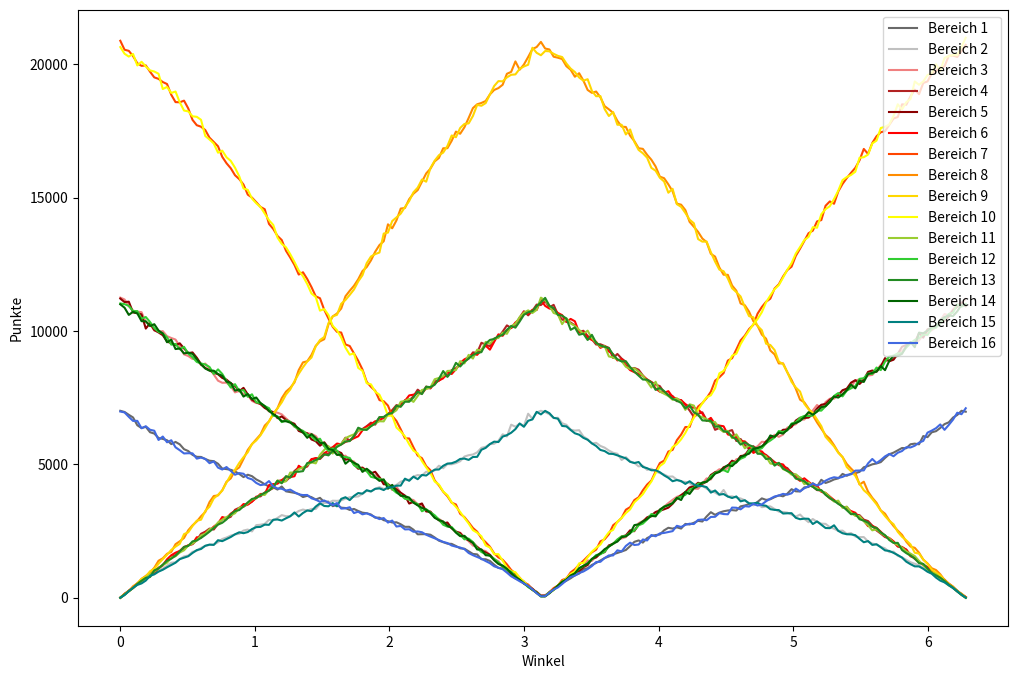

Here is the Python script that generated this plot:

from math import *
import random 
import numpy as np
from matplotlib import pyplot as plt #für die graphiken
import time

# x Werte und eine Liste, die zu jeden x-Werte eine Liste der y-Werte enthällt
def graph_off(x, y_werte, vergleich = False):
    y_listen = []
    Summe = []
    for i in range(len(y_werte[0])):
        y_listen += [[]]
        for j in y_werte:
            y_listen[i] += [j[i]]
            if i == 0:
                Summe += [sum(j)]
    #print(x,y_listen)

    #Das Bild
    plt.figure(figsize=(12,8))

    farben = [ 'dimgray' , 'silver', 'lightcoral', 'firebrick', 'darkred' ,'red', 'orangered' , 'darkorange', 'gold', 'yellow' , 'yellowgreen' , 'limegreen', 'forestgreen' , 'darkgreen' , 'teal' , 'royalblue' , 'navy' , 'indigo']

    for y in range(len(y_listen)):
        plt.plot(x,y_listen[y], label = "Bereich " + str(y+1) , color = farben[y])

    if vergleich:

        berg_summe = []
        x = np.linspace(0,2*pi,200)
        for i in range(len(y_listen[3])):
            berg_summe.append(y_listen[2][i] + y_listen[3][i])
        plt.plot(x, berg_summe, color= 'green')

        x = np.linspace(0,pi,100)
        vergleich_aufwärts = []
        vergleich_abwärts = []
        vergleich_hügel = []
        vergleich_ungleicher_hügel = []

        for i in x:
            a = acos(cos(i)**2)
            vergleich_aufwärts.append(100_000/(4*pi)* (2*i - a)  ) # ( a + 2*(pi/2-i))) # = pi + a - 2*i 
            vergleich_abwärts.append(100_000/(4*pi)* (2*pi -2*i -a))
            vergleich_hügel.append(100_000/(4*pi)*a)
            vergleich_ungleicher_hügel.append(100_000/(4*pi)*(1/2*a + 2/(pi**2)*sin(2*i)))

        plt.plot(x, vergleich_aufwärts , label = 'Vergleich', color = 'black') 
        plt.plot(x, vergleich_abwärts , color = 'black')  
        plt.plot(x, vergleich_hügel , color = 'black') 
        plt.plot(x, vergleich_ungleicher_hügel , color = 'red')

           

         
    
    #plt.plot(x, Summe , label = "Summe" , color = 'black')
    plt.xlabel('Winkel')
    plt.ylabel('Punkte')
    #plt.ylim(10,-10)
    plt.legend()
    plt.savefig('el_20240104_06_01.png')
    plt.show()

def graph_vergleich(x, y_werte):
    y_listen = []
    Summe = []
    for i in range(len(y_werte[0])):
        y_listen += [[]]
        for j in y_werte:
            y_listen[i] += [j[i]]
            if i == 0:
                Summe += [sum(j)]
    #print(x,y_listen)

    #Das Bild
    plt.figure(figsize=(12,8))
    farben = [ 'dimgray' , 'silver', 'lightcoral', 'firebrick', 'darkred' ,'red', 'orangered' , 'darkorange', 'gold', 'yellow' , 'yellowgreen' , 'limegreen', 'forestgreen' , 'darkgreen' , 'teal' , 'royalblue' , 'navy' , 'indigo']

    x = np.linspace(0,pi,100)

    fehler = []
    sinus = []
    sin_arccos = []
    mittelwert = []
    random_idee = []
    for i in range(len(y_listen[1])):
        a = acos(cos(x[i])**2)
        fehler.append(y_listen[1][i] - 100_000/(4*pi)*a/2)
        sinus.append(100_000/(4*pi)*((2/pi)**2)*asin(sin(x[i])*cos(x[i])))
        random_idee.append(100_000/(1/2*pi**2)*(1/(4*pi))*(sin(acos(sin(x[i]-pi/2))*2 + pi)))
        
    x_2 = np.linspace(0,pi/2,100)    
    for i in range(len(x_2)):    
        sin_arccos.append(100_000/(1/2*pi**2) *(1/(4*pi))* (sin(acos(x_2[i]*2/pi)*2)))
        mittelwert.append(100_000/(1/2*pi**2) *(1/(4*pi))* (1/3* sin(acos(x_2[i]*2/pi)*2)) + 2/3* 100_000/(4*pi)*((2/pi)**2)*asin(sin(x_2[i])*cos(x_2[i])))


    plt.plot(x, fehler, color = farben[7])
    plt.plot(x, sinus, color = 'black')
    plt.plot(x_2,sin_arccos, color = 'red')
    #plt.plot(x_2, mittelwert, color = 'indigo')
    plt.plot(x, random_idee )

    plt.xlabel('Winkel')
    plt.ylabel('Punkte')
    #plt.ylim(10,-10)
    plt.legend()
    plt.savefig('el_20231227_02_04.png')
    plt.show()

    
Daten = [[7007, 0, 11250, 0, 11214, 0, 20878, 0, 0, 20642, 0, 11030, 0, 10999, 0, 6980], [6963, 136, 11180, 136, 11082, 147, 20542, 139, 117, 20393, 129, 11005, 115, 10872, 98, 6946], [6857, 263, 10927, 268, 11097, 248, 20500, 250, 253, 20284, 239, 10941, 246, 10602, 245, 6780], [6757, 373, 10761, 380, 10694, 366, 20304, 430, 363, 20384, 362, 10744, 367, 10718, 370, 6627], [6465, 510, 10724, 515, 10664, 536, 20037, 538, 532, 19953, 497, 10743, 517, 10660, 479, 6630], [6360, 637, 10703, 624, 10620, 642, 19938, 709, 704, 20090, 620, 10459, 638, 10367, 537, 6352], [6407, 697, 10333, 798, 10089, 754, 19954, 817, 792, 19915, 743, 10522, 745, 10363, 643, 6428], [6203, 788, 10262, 909, 10292, 843, 19718, 948, 991, 19767, 867, 10336, 777, 10183, 820, 6296], [6154, 926, 10015, 930, 10034, 1003, 19505, 1123, 1086, 19725, 985, 10101, 1024, 10253, 876, 6260], [5987, 1028, 9970, 1115, 9945, 1121, 19450, 1386, 1275, 19642, 1109, 9969, 1094, 10018, 978, 5913], [5953, 1091, 9993, 1226, 9840, 1210, 19330, 1478, 1445, 19069, 1225, 9906, 1239, 9905, 1048, 6042], [5903, 1199, 9803, 1392, 9607, 1440, 19257, 1647, 1608, 19147, 1313, 9759, 1382, 9576, 1141, 5826], [5759, 1312, 9736, 1528, 9535, 1592, 18852, 1716, 1793, 18922, 1502, 9487, 1463, 9672, 1228, 5903], [5840, 1328, 9677, 1601, 9473, 1688, 18578, 2007, 1915, 18975, 1555, 9513, 1577, 9322, 1313, 5638], [5749, 1451, 9423, 1752, 9536, 1754, 18572, 2115, 2020, 18568, 1694, 9315, 1732, 9343, 1447, 5529], [5568, 1550, 9122, 1838, 9346, 1902, 18633, 2240, 2384, 18262, 1778, 9404, 1905, 9157, 1503, 5408], [5498, 1582, 9061, 1966, 9169, 1961, 18340, 2530, 2453, 18231, 1957, 9149, 1943, 9188, 1555, 5417], [5354, 1720, 8951, 2007, 9195, 2027, 17912, 2714, 2687, 18046, 2032, 9014, 2112, 9140, 1678, 5411], [5282, 1758, 8971, 2162, 8997, 2267, 17712, 2858, 2888, 18027, 2152, 8839, 2146, 8942, 1785, 5214], [5277, 1870, 8721, 2396, 8753, 2253, 17657, 3054, 2923, 17915, 2331, 8781, 2241, 8748, 1827, 5253], [5199, 1938, 8777, 2475, 8613, 2449, 17530, 3212, 3256, 17309, 2404, 8742, 2354, 8591, 1948, 5203], [5136, 1981, 8596, 2592, 8523, 2513, 17245, 3586, 3413, 17177, 2566, 8649, 2477, 8512, 1991, 5043], [5119, 1994, 8368, 2556, 8434, 2666, 17082, 3813, 3723, 17025, 2619, 8390, 2612, 8510, 1980, 5109], [5022, 2080, 8136, 2768, 8377, 2781, 16923, 3835, 3856, 16682, 2822, 8559, 2740, 8385, 2156, 4878], [4841, 2202, 8057, 2941, 8240, 3024, 16526, 4029, 4016, 16760, 2920, 8388, 2809, 8321, 2120, 4806], [4821, 2256, 8061, 2970, 8174, 2979, 16287, 4348, 4316, 16510, 3027, 8125, 2934, 8097, 2196, 4899], [4796, 2329, 7929, 3035, 8039, 3151, 16099, 4473, 4600, 16375, 3087, 7877, 3126, 8054, 2276, 4754], [4733, 2374, 7698, 3297, 7940, 3261, 15837, 4772, 4796, 16120, 3166, 8005, 3250, 7764, 2377, 4610], [4641, 2396, 7753, 3372, 7740, 3345, 15692, 4886, 5054, 15795, 3366, 7744, 3285, 7806, 2453, 4672], [4522, 2519, 7640, 3414, 7867, 3511, 15488, 5202, 5268, 15340, 3412, 7786, 3425, 7540, 2419, 4647], [4611, 2555, 7596, 3506, 7622, 3488, 15111, 5539, 5452, 15290, 3538, 7532, 3573, 7637, 2461, 4489], [4556, 2485, 7378, 3605, 7422, 3605, 14997, 5758, 5764, 14962, 3681, 7625, 3703, 7448, 2574, 4437], [4434, 2721, 7299, 3790, 7327, 3738, 14827, 5936, 5895, 14787, 3729, 7323, 3740, 7505, 2646, 4303], [4353, 2736, 7279, 3799, 7258, 3891, 14649, 6118, 6089, 14648, 3861, 7297, 3849, 7296, 2656, 4221], [4252, 2770, 7145, 3942, 7112, 3888, 14563, 6453, 6339, 14397, 3853, 7184, 3934, 7180, 2740, 4248], [4169, 2919, 6983, 4024, 7033, 4223, 14012, 6610, 6609, 14150, 4045, 7106, 4015, 6998, 2732, 4372], [4139, 2899, 6963, 4111, 6948, 4260, 13825, 6888, 6886, 13975, 4135, 6824, 4162, 6887, 2923, 4175], [4054, 2990, 6936, 4375, 6731, 4272, 13560, 7104, 7098, 13501, 4396, 6799, 4384, 6771, 2933, 4096], [4170, 3097, 6874, 4400, 6795, 4407, 13408, 7480, 7323, 13263, 4318, 6584, 4290, 6614, 2893, 4084], [3988, 3055, 6724, 4375, 6664, 4530, 13006, 7725, 7615, 13136, 4365, 6649, 4558, 6615, 2977, 4018], [3958, 3061, 6583, 4536, 6586, 4518, 12750, 7867, 7807, 12876, 4692, 6593, 4505, 6564, 3053, 4051], [3931, 3147, 6407, 4751, 6518, 4555, 12473, 8070, 8117, 12582, 4689, 6419, 4721, 6466, 3196, 3958], [3889, 3252, 6341, 4882, 6252, 4948, 12114, 8536, 8395, 12267, 4825, 6314, 4723, 6344, 3044, 3874], [3773, 3305, 6238, 4861, 6191, 4826, 12200, 8823, 8639, 12049, 4877, 6255, 4745, 6194, 3176, 3848], [3821, 3266, 6164, 4919, 6165, 4979, 11947, 8863, 8855, 11759, 4981, 6115, 5049, 5994, 3271, 3852], [3770, 3329, 6141, 5171, 5933, 5198, 11644, 9100, 9003, 11403, 5074, 6051, 5078, 6133, 3245, 3727], [3681, 3325, 6060, 5234, 5867, 5224, 11297, 9441, 9423, 11273, 5037, 5895, 5163, 5989, 3416, 3675], [3744, 3506, 5860, 5199, 5699, 5249, 11227, 9611, 9661, 10761, 5356, 5960, 5234, 5799, 3538, 3596], [3590, 3555, 5679, 5362, 5828, 5421, 10793, 9690, 9772, 10821, 5542, 5682, 5378, 5802, 3439, 3646], [3602, 3556, 5620, 5399, 5622, 5508, 10466, 10245, 10294, 10598, 5684, 5504, 5336, 5580, 3427, 3559], [3432, 3637, 5631, 5567, 5587, 5645, 10156, 10545, 10548, 10190, 5404, 5600, 5500, 5536, 3548, 3474], [3481, 3631, 5464, 5718, 5493, 5779, 9966, 10652, 10603, 10027, 5691, 5515, 5654, 5353, 3424, 3549], [3376, 3649, 5279, 5763, 5425, 5750, 9940, 10842, 11020, 9754, 5760, 5292, 5742, 5362, 3706, 3340], [3363, 3714, 5326, 5998, 5173, 5840, 9495, 11301, 11162, 9375, 5981, 5274, 5859, 5023, 3767, 3349], [3290, 3768, 5162, 5894, 5207, 5897, 9436, 11506, 11351, 9112, 6060, 5240, 5871, 5156, 3659, 3391], [3328, 3784, 5106, 6034, 4997, 5979, 9163, 11693, 11553, 9160, 6123, 4968, 6062, 5060, 3816, 3174], [3252, 3797, 4867, 6264, 4835, 6051, 8882, 11937, 11857, 8614, 6263, 4877, 6373, 4981, 3924, 3226], [3188, 3894, 4886, 6325, 4871, 6276, 8555, 12245, 12089, 8508, 6297, 4820, 6303, 4717, 3901, 3125], [3167, 4008, 4739, 6430, 4764, 6418, 8092, 12396, 12542, 8040, 6340, 4746, 6290, 4834, 4029, 3165], [3120, 3979, 4659, 6562, 4661, 6498, 7905, 12644, 12790, 7999, 6431, 4532, 6432, 4707, 3985, 3096], [2999, 4083, 4588, 6488, 4721, 6616, 7758, 12971, 12881, 7723, 6536, 4491, 6532, 4510, 4082, 3021], [3002, 4146, 4507, 6760, 4515, 6633, 7407, 13220, 12941, 7610, 6615, 4449, 6770, 4380, 4098, 2947], [2907, 4081, 4363, 6725, 4253, 6763, 7366, 13362, 13650, 7275, 6610, 4411, 6776, 4436, 4036, 2986], [2870, 4094, 4271, 6882, 4254, 6881, 7203, 13997, 13687, 6820, 6873, 4238, 6885, 4089, 4139, 2817], [2820, 4179, 4037, 7032, 4151, 6994, 6814, 13848, 14120, 6828, 6917, 4071, 6927, 4230, 4139, 2893], [2828, 4229, 4168, 7219, 4064, 7076, 6626, 14145, 14255, 6379, 7028, 3934, 7196, 3984, 4200, 2669], [2754, 4347, 3927, 7179, 3936, 7257, 6315, 14587, 14399, 6230, 7345, 3855, 7157, 3819, 4203, 2690], [2657, 4407, 3778, 7405, 3830, 7379, 5977, 14611, 14644, 6047, 7377, 3708, 7348, 3808, 4463, 2561], [2659, 4423, 3693, 7394, 3530, 7584, 5969, 14942, 14872, 5751, 7454, 3682, 7345, 3752, 4383, 2567], [2551, 4540, 3663, 7550, 3594, 7611, 5639, 15145, 15197, 5512, 7341, 3580, 7505, 3562, 4537, 2473], [2377, 4598, 3498, 7799, 3474, 7672, 5329, 15281, 15371, 5411, 7564, 3513, 7724, 3462, 4443, 2484], [2383, 4580, 3470, 7672, 3533, 7660, 5230, 15592, 15677, 5118, 7787, 3241, 7632, 3367, 4603, 2455], [2385, 4725, 3280, 7916, 3233, 7853, 4932, 15905, 15595, 4886, 7823, 3318, 7909, 3299, 4580, 2361], [2361, 4700, 3230, 7845, 3224, 7860, 4778, 16084, 16105, 4666, 7887, 3200, 7894, 3176, 4699, 2291], [2259, 4775, 3011, 8111, 3029, 8031, 4397, 16357, 16384, 4356, 8190, 3091, 7984, 2995, 4801, 2229], [2138, 4949, 2952, 8137, 2904, 8143, 4209, 16486, 16588, 4244, 8238, 2930, 8203, 2909, 4807, 2163], [2083, 4855, 2849, 8282, 2790, 8224, 3974, 16847, 16686, 3979, 8305, 2735, 8497, 2857, 4944, 2093], [2026, 5008, 2708, 8324, 2819, 8464, 3804, 16852, 16936, 3842, 8501, 2664, 8277, 2698, 5028, 2049], [2018, 5002, 2610, 8532, 2605, 8387, 3563, 17128, 17328, 3578, 8510, 2650, 8473, 2617, 5042, 1957], [1939, 5045, 2462, 8603, 2482, 8567, 3496, 17473, 17262, 3407, 8539, 2467, 8805, 2439, 5100, 1914], [1851, 5117, 2438, 8734, 2421, 8798, 3146, 17392, 17608, 3215, 8867, 2357, 8667, 2306, 5202, 1881], [1837, 5291, 2263, 8862, 2229, 8936, 3021, 17635, 17760, 2990, 8784, 2190, 8844, 2321, 5216, 1821], [1737, 5343, 2119, 8966, 2155, 9014, 2824, 17986, 17780, 2781, 9104, 2216, 8967, 2166, 5166, 1676], [1641, 5368, 1955, 9197, 2070, 9136, 2615, 18354, 18059, 2532, 8964, 2086, 9102, 2051, 5276, 1594], [1625, 5449, 1907, 9180, 1902, 9105, 2475, 18497, 18474, 2437, 9297, 1863, 9172, 1809, 5281, 1527], [1443, 5619, 1788, 9557, 1772, 9291, 2233, 18547, 18441, 2301, 9270, 1714, 9206, 1811, 5546, 1461], [1442, 5658, 1747, 9486, 1696, 9449, 2079, 18620, 18542, 1957, 9590, 1633, 9519, 1591, 5617, 1374], [1379, 5757, 1607, 9427, 1607, 9299, 1912, 18867, 18868, 1884, 9522, 1565, 9664, 1588, 5760, 1294], [1238, 5771, 1443, 9716, 1432, 9593, 1660, 19034, 19181, 1633, 9706, 1460, 9700, 1405, 5851, 1177], [1117, 5879, 1370, 9758, 1302, 9872, 1511, 19104, 19366, 1632, 9739, 1323, 9804, 1265, 5836, 1122], [1093, 6126, 1154, 9975, 1168, 9819, 1423, 19229, 19356, 1387, 9935, 1169, 9852, 1206, 6039, 1069], [992, 6043, 1053, 10209, 1062, 10033, 1250, 19640, 19505, 1123, 9893, 1031, 10043, 1087, 6094, 942], [843, 6487, 925, 10111, 918, 10113, 1041, 19711, 19603, 996, 10176, 977, 10187, 925, 6184, 803], [721, 6410, 872, 10233, 852, 10316, 913, 20104, 19617, 957, 10266, 798, 10124, 782, 6320, 715], [656, 6526, 703, 10504, 697, 10440, 753, 19793, 19825, 745, 10518, 660, 10354, 677, 6531, 618], [527, 6439, 619, 10740, 574, 10704, 570, 19988, 19915, 604, 10687, 546, 10606, 538, 6408, 535], [437, 6897, 420, 10585, 464, 10646, 494, 20269, 19979, 435, 10771, 397, 10700, 434, 6633, 439], [291, 6708, 318, 10754, 340, 10794, 306, 20566, 20616, 297, 10673, 302, 10741, 301, 6683, 310], [222, 6944, 173, 10988, 199, 10786, 207, 20643, 20426, 183, 10791, 183, 10928, 191, 6968, 168], [82, 7007, 82, 10971, 71, 11162, 67, 20835, 20335, 46, 11250, 47, 11064, 58, 6872, 51], [85, 6955, 76, 11116, 77, 10940, 61, 20587, 20493, 54, 11148, 58, 11240, 52, 7004, 54], [199, 6879, 214, 10883, 198, 10840, 200, 20552, 20483, 190, 10944, 207, 10943, 163, 6916, 189], [335, 6732, 314, 10979, 327, 10825, 361, 20280, 20388, 282, 10674, 295, 10854, 307, 6744, 303], [414, 6746, 439, 10615, 436, 10674, 458, 20243, 20312, 462, 10618, 425, 10602, 459, 6711, 386], [559, 6541, 572, 10429, 600, 10594, 663, 20194, 20268, 606, 10256, 598, 10574, 593, 6439, 514], [638, 6483, 704, 10361, 710, 10331, 723, 19925, 20026, 727, 10476, 671, 10465, 687, 6423, 650], [728, 6301, 886, 10317, 841, 10451, 948, 19792, 19834, 889, 10279, 791, 10042, 835, 6288, 778], [840, 6265, 961, 10206, 936, 10362, 1068, 19529, 19706, 985, 10190, 915, 10131, 914, 6163, 829], [905, 6279, 1080, 9961, 1004, 9950, 1238, 19662, 19501, 1289, 10041, 1085, 9859, 1110, 6111, 925], [1075, 6045, 1181, 10007, 1148, 9938, 1387, 19386, 19383, 1304, 9890, 1187, 9897, 1196, 5993, 983], [1105, 5942, 1395, 9815, 1224, 9748, 1546, 19034, 19437, 1517, 10012, 1291, 9661, 1276, 5921, 1076], [1229, 5779, 1382, 9692, 1458, 9662, 1702, 18925, 19001, 1725, 9728, 1439, 9855, 1450, 5787, 1186], [1304, 5807, 1548, 9491, 1509, 9594, 1803, 18975, 18799, 1868, 9559, 1600, 9554, 1564, 5688, 1337], [1394, 5690, 1674, 9502, 1656, 9367, 2112, 18759, 18805, 1992, 9411, 1628, 9458, 1666, 5540, 1346], [1487, 5626, 1761, 9436, 1710, 9441, 2190, 18427, 18318, 2237, 9432, 1726, 9405, 1820, 5497, 1487], [1545, 5517, 1960, 9366, 1958, 9232, 2380, 18308, 18057, 2456, 9045, 1924, 9354, 1914, 5398, 1586], [1632, 5433, 2018, 8988, 2019, 9129, 2716, 18175, 18205, 2544, 9007, 2018, 9112, 2031, 5389, 1584], [1677, 5397, 2171, 9138, 2156, 8896, 2840, 17877, 17730, 2847, 8931, 2185, 8938, 2103, 5337, 1777], [1734, 5164, 2220, 8964, 2296, 8946, 2994, 17659, 17729, 2989, 8868, 2296, 8857, 2271, 5278, 1735], [1789, 5270, 2273, 8845, 2336, 8704, 3299, 17646, 17366, 3172, 8656, 2318, 8862, 2300, 5223, 1941], [1933, 5112, 2512, 8575, 2526, 8532, 3395, 17319, 17553, 3313, 8576, 2436, 8648, 2413, 5094, 2063], [2095, 5053, 2487, 8613, 2515, 8456, 3661, 17116, 17086, 3579, 8598, 2522, 8473, 2721, 5049, 1976], [2148, 4923, 2795, 8546, 2729, 8389, 3765, 16849, 16786, 3721, 8473, 2715, 8328, 2752, 5087, 1994], [2066, 4948, 2876, 8330, 2841, 8318, 4027, 16825, 16660, 3883, 8320, 2779, 8179, 2862, 4902, 2184], [2235, 4793, 3009, 8134, 3007, 8184, 4241, 16603, 16495, 4129, 8112, 2931, 8175, 2949, 4856, 2147], [2313, 4835, 3037, 8083, 3086, 8088, 4391, 16418, 16113, 4355, 7879, 3136, 8069, 3069, 4778, 2350], [2349, 4731, 3198, 7990, 3214, 7843, 4732, 16165, 16007, 4668, 8095, 3087, 7791, 3049, 4779, 2302], [2369, 4673, 3297, 7931, 3259, 7723, 5048, 15784, 15742, 4936, 7734, 3223, 7860, 3305, 4705, 2411], [2526, 4620, 3414, 7693, 3315, 7677, 5138, 15726, 15602, 5053, 7646, 3417, 7747, 3410, 4587, 2429], [2622, 4539, 3548, 7611, 3377, 7743, 5481, 15495, 15182, 5360, 7564, 3464, 7582, 3475, 4495, 2462], [2591, 4545, 3669, 7560, 3522, 7523, 5542, 15234, 15328, 5650, 7420, 3555, 7456, 3542, 4367, 2496], [2639, 4427, 3780, 7366, 3709, 7449, 5904, 14772, 14754, 5753, 7476, 3738, 7383, 3742, 4412, 2696], [2592, 4355, 3842, 7409, 3842, 7400, 6114, 14734, 14652, 5938, 7339, 3789, 7305, 3663, 4374, 2652], [2767, 4341, 3955, 7225, 3962, 7258, 6398, 14532, 14424, 6179, 7042, 3855, 7101, 3964, 4266, 2731], [2745, 4310, 3951, 7018, 4135, 7154, 6401, 14089, 14171, 6481, 7250, 4051, 7213, 3890, 4366, 2775], [2809, 4118, 4091, 6781, 4173, 7125, 6832, 13907, 14037, 6741, 7203, 4118, 6950, 4105, 4248, 2762], [2882, 4163, 4083, 6892, 4308, 7058, 7168, 13714, 13444, 7040, 6826, 4274, 6862, 4181, 4188, 2917], [2857, 4200, 4272, 6950, 4270, 6903, 7297, 13465, 13348, 7287, 6771, 4297, 6647, 4319, 4186, 2931], [3044, 4087, 4473, 6657, 4348, 6631, 7484, 13330, 13352, 7513, 6690, 4358, 6635, 4348, 4146, 2904], [3206, 4010, 4433, 6666, 4600, 6742, 7721, 12891, 12952, 7587, 6570, 4553, 6630, 4471, 3940, 3028], [3107, 3941, 4704, 6294, 4704, 6502, 8138, 12787, 12599, 7854, 6583, 4675, 6408, 4651, 4020, 3033], [3190, 3845, 4816, 6362, 4710, 6453, 8262, 12381, 12300, 8411, 6341, 4744, 6429, 4719, 3865, 3172], [3241, 4039, 4780, 6230, 4890, 6427, 8421, 12109, 12239, 8501, 6217, 4787, 6247, 4849, 3887, 3136], [3270, 3792, 4861, 6236, 4952, 6121, 8889, 12103, 11967, 8743, 6254, 4709, 6210, 4972, 3793, 3128], [3284, 3800, 4955, 6283, 5136, 6073, 8977, 11703, 11603, 9069, 5981, 5057, 6027, 4935, 3738, 3379], [3268, 3757, 5190, 5874, 5068, 6032, 9306, 11509, 11456, 9148, 6124, 5077, 5937, 5085, 3796, 3373], [3424, 3720, 5223, 5950, 5312, 5871, 9645, 11030, 11293, 9505, 5878, 5209, 5740, 5274, 3613, 3313], [3459, 3655, 5380, 5725, 5332, 5861, 9825, 10963, 10896, 9778, 5601, 5276, 5826, 5338, 3653, 3432], [3509, 3548, 5417, 5579, 5564, 5707, 10072, 10722, 10554, 10016, 5715, 5523, 5722, 5402, 3534, 3416], [3485, 3462, 5594, 5680, 5495, 5428, 10230, 10368, 10514, 10253, 5606, 5589, 5660, 5579, 3538, 3519], [3593, 3532, 5676, 5540, 5602, 5504, 10649, 10192, 10185, 10448, 5519, 5534, 5396, 5615, 3559, 3456], [3724, 3393, 5848, 5414, 5639, 5485, 10897, 9863, 10028, 10701, 5363, 5606, 5393, 5679, 3470, 3497], [3668, 3417, 5832, 5353, 5865, 5315, 11094, 9710, 9523, 11077, 5299, 5793, 5197, 5795, 3447, 3615], [3690, 3423, 5925, 5216, 5995, 5206, 11210, 9268, 9474, 11330, 5032, 5893, 5225, 6082, 3319, 3712], [3770, 3323, 6108, 5087, 6030, 5042, 11590, 9120, 9285, 11566, 4999, 6009, 4951, 6033, 3292, 3795], [3836, 3227, 6031, 4971, 6162, 5028, 11749, 8782, 8850, 11719, 5031, 6248, 5057, 6193, 3285, 3831], [3801, 3213, 6116, 4922, 6295, 4994, 12043, 8786, 8758, 11999, 4819, 6209, 4845, 6151, 3156, 3893], [3900, 3191, 6375, 4859, 6305, 4788, 12281, 8450, 8456, 12295, 4755, 6276, 4750, 6292, 3165, 3862], [4068, 3114, 6448, 4677, 6402, 4684, 12409, 8165, 8090, 12542, 4612, 6530, 4673, 6502, 3169, 3915], [3988, 3039, 6504, 4593, 6640, 4506, 12816, 7832, 7880, 12902, 4628, 6576, 4465, 6547, 2995, 4089], [3983, 3119, 6679, 4496, 6746, 4380, 13085, 7424, 7728, 13145, 4491, 6743, 4423, 6627, 2943, 3988], [4137, 2957, 6678, 4369, 6739, 4477, 13371, 7324, 7269, 13405, 4258, 6816, 4366, 6769, 2964, 4101], [4151, 2832, 6886, 4226, 6751, 4346, 13664, 7093, 7065, 13526, 4317, 6813, 4236, 6956, 2959, 4179], [4294, 2950, 7020, 4166, 6883, 4216, 13759, 6841, 6928, 13888, 4162, 6833, 4159, 6862, 2763, 4276], [4174, 2845, 7225, 4035, 7094, 4195, 14107, 6570, 6680, 13869, 4106, 7018, 4044, 6972, 2860, 4206], [4421, 2777, 7094, 4019, 7233, 3970, 14156, 6336, 6433, 14374, 3997, 7012, 4031, 7145, 2734, 4268], [4302, 2768, 7334, 3869, 7264, 3930, 14692, 6100, 6031, 14567, 3928, 7179, 3859, 7177, 2613, 4387], [4358, 2645, 7459, 3727, 7420, 3792, 14855, 5954, 5854, 14676, 3769, 7346, 3738, 7335, 2607, 4465], [4433, 2586, 7463, 3628, 7544, 3662, 14768, 5716, 5672, 14948, 3606, 7564, 3638, 7541, 2715, 4516], [4473, 2504, 7586, 3587, 7600, 3554, 15232, 5450, 5431, 15261, 3638, 7673, 3515, 7502, 2505, 4489], [4641, 2516, 7630, 3392, 7779, 3417, 15511, 5272, 5271, 15654, 3370, 7548, 3426, 7626, 2418, 4529], [4570, 2393, 7836, 3405, 7836, 3331, 15732, 5012, 4897, 15768, 3411, 7767, 3282, 7776, 2379, 4605], [4651, 2424, 7893, 3205, 8061, 3248, 15928, 4842, 4742, 15848, 3190, 7851, 3129, 7987, 2374, 4627], [4667, 2294, 8144, 3115, 8154, 3186, 16112, 4686, 4572, 15968, 3066, 7932, 3148, 7847, 2345, 4764], [4717, 2271, 8184, 3094, 8011, 2998, 16398, 4241, 4274, 16491, 3060, 8205, 2942, 8136, 2208, 4770], [4891, 2273, 8203, 2927, 8170, 2894, 16823, 4349, 4029, 16514, 2868, 8228, 2889, 8089, 2080, 4773], [4936, 2111, 8330, 2874, 8465, 2685, 16637, 3978, 3891, 16611, 2720, 8403, 2815, 8385, 2123, 5036], [5000, 2030, 8351, 2703, 8517, 2695, 17046, 3747, 3701, 17030, 2527, 8386, 2656, 8430, 1980, 5201], [5033, 2000, 8525, 2522, 8473, 2619, 17297, 3558, 3503, 17135, 2563, 8629, 2617, 8477, 2002, 5047], [5084, 1909, 8727, 2404, 8664, 2473, 17449, 3273, 3263, 17608, 2428, 8532, 2450, 8682, 1893, 5161], [5240, 1849, 8867, 2274, 8981, 2309, 17488, 3150, 3060, 17654, 2324, 8855, 2346, 8531, 1774, 5298], [5378, 1708, 8905, 2221, 8863, 2236, 17724, 2897, 2883, 17738, 2221, 9041, 2162, 8880, 1753, 5390], [5438, 1729, 8998, 2096, 8922, 2114, 17962, 2688, 2755, 18059, 2065, 9074, 2055, 9060, 1682, 5303], [5523, 1571, 9127, 1920, 9141, 1931, 18019, 2514, 2469, 18497, 1978, 9160, 2056, 9061, 1598, 5435], [5612, 1512, 9254, 1884, 9408, 1904, 18496, 2357, 2285, 18305, 1881, 9169, 1788, 9142, 1504, 5499], [5603, 1422, 9392, 1805, 9471, 1794, 18480, 2100, 2152, 18574, 1733, 9377, 1672, 9433, 1351, 5641], [5753, 1331, 9557, 1601, 9561, 1552, 18797, 1917, 1997, 18694, 1652, 9532, 1580, 9587, 1256, 5633], [5776, 1273, 9516, 1458, 9563, 1500, 19047, 1871, 1686, 19352, 1561, 9664, 1469, 9390, 1176, 5698], [5751, 1213, 9647, 1335, 9917, 1357, 18876, 1688, 1655, 19229, 1380, 9730, 1298, 9937, 1174, 5813], [6060, 1121, 9854, 1246, 9750, 1225, 19295, 1428, 1428, 19353, 1225, 9871, 1267, 9914, 1085, 5878], [6019, 1009, 9951, 1139, 10061, 1139, 19354, 1287, 1269, 19593, 1060, 9852, 1093, 10013, 973, 6188], [6202, 912, 10031, 1017, 10093, 1000, 19651, 1105, 1052, 19660, 949, 10087, 924, 10151, 901, 6265], [6243, 787, 10137, 898, 10195, 898, 19755, 1038, 938, 19999, 881, 10122, 836, 10164, 754, 6355], [6364, 747, 10387, 779, 10297, 762, 19881, 880, 836, 19742, 730, 10290, 751, 10417, 641, 6496], [6508, 597, 10634, 679, 10393, 649, 19917, 666, 657, 20233, 598, 10448, 632, 10521, 575, 6293], [6574, 498, 10586, 522, 10540, 517, 20314, 531, 504, 20301, 459, 10638, 493, 10577, 469, 6477], [6753, 378, 10812, 402, 10770, 371, 20323, 420, 387, 20347, 382, 10682, 380, 10559, 359, 6675], [6850, 261, 10984, 262, 10910, 246, 20271, 245, 243, 20337, 256, 10996, 233, 10735, 236, 6935], [7008, 122, 11020, 126, 11072, 131, 20500, 154, 103, 20650, 127, 10907, 116, 10981, 104, 6879], [6972, 25, 11210, 23, 10930, 27, 20724, 21, 0, 20992, 0, 11014, 0, 10959, 0, 7103]]  
 #Daten = np.array(Daten).reshape(int(len(Daten)/16),16).tolist()

Winkel = np.linspace(0,2*pi,200)
graph_off(Winkel, Daten)